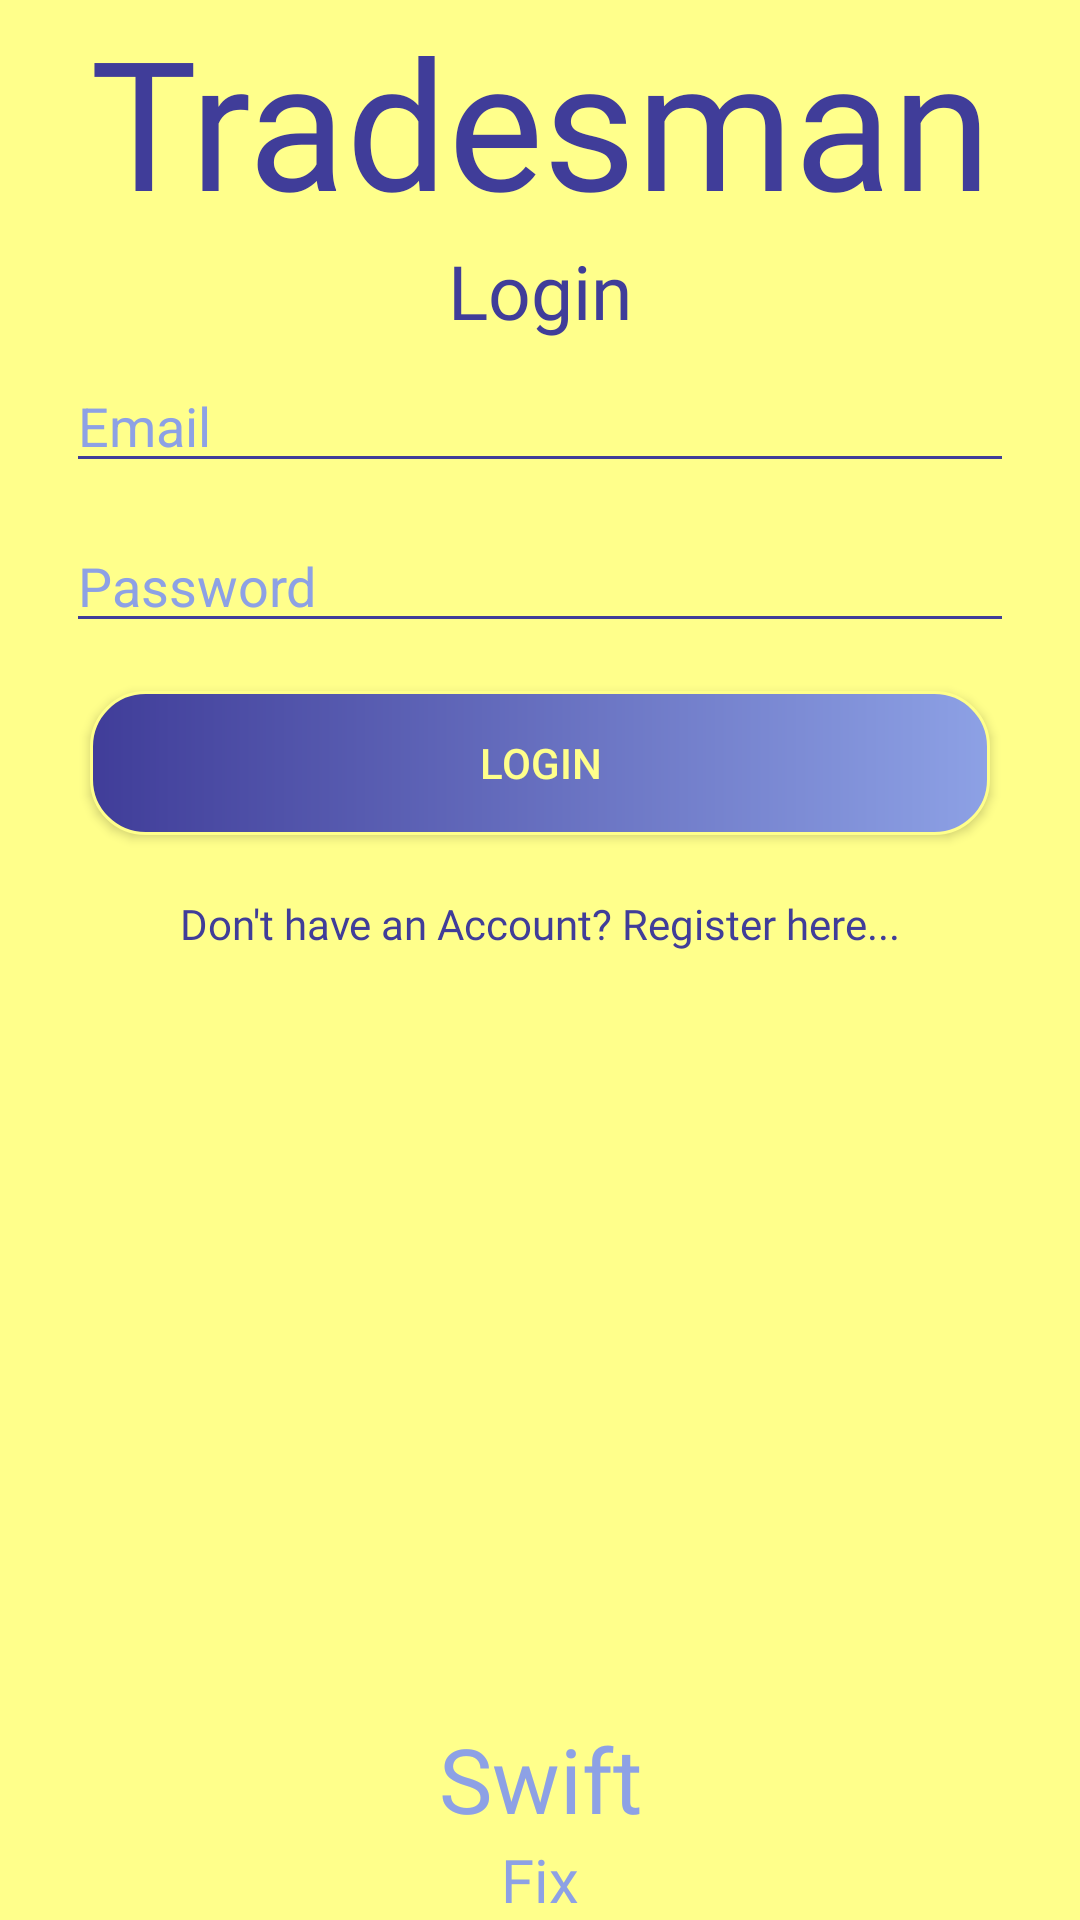

This screen was rendered from an Android layout file. Write that file and the resources it references.
<!-- AndroidManifest.xml: application theme AppTheme -->
<!-- res/layout/activity_tradesman_login.xml -->
<?xml version="1.0" encoding="utf-8"?>
<RelativeLayout xmlns:android="http://schemas.android.com/apk/res/android"
    xmlns:app="http://schemas.android.com/apk/res-auto"
    xmlns:tools="http://schemas.android.com/tools"
    android:layout_width="match_parent"
    android:layout_height="match_parent"
    android:orientation="vertical">

    <LinearLayout xmlns:android="http://schemas.android.com/apk/res/android"
        xmlns:app="http://schemas.android.com/apk/res-auto"
        xmlns:tools="http://schemas.android.com/tools"
        android:layout_width="match_parent"
        android:layout_height="match_parent"
        android:background="@color/colorPrimary"
        android:orientation="vertical"
        tools:context=".TradesmanLoginActivity"
        android:paddingLeft="16dp"
        android:paddingRight="16dp">

        

        <LinearLayout
            android:layout_width="match_parent"
            android:layout_height="wrap_content"
            android:orientation="vertical" />

        <TextView
            android:id="@+id/tradesman_status"
            android:layout_width="match_parent"
            android:layout_height="wrap_content"
            android:fontFamily="@font/yesteryear"
            android:gravity="center_horizontal"
            android:text="Tradesman"
            android:textColor="@color/colorPrimaryDark"
            android:textSize="60sp" />

        <TextView
            android:id="@+id/tradesman_status2"
            android:layout_width="match_parent"
            android:layout_height="wrap_content"
            android:fontFamily="@font/raleway_bold"
            android:gravity="center_horizontal"
            android:text="Login"
            android:textColor="@color/colorPrimaryDark"
            android:textSize="25sp" />


        <EditText
            android:id="@+id/tradesman_name"
            android:layout_width="match_parent"
            android:layout_height="wrap_content"
            android:hint="Name"
            android:textColorHint="@color/colorAccent"
            android:textColor="@color/colorPrimaryDark"
            android:visibility="gone"
            android:layout_margin="6dp"
            android:backgroundTint="@color/colorPrimaryDark"/>

        <EditText
            android:id="@+id/tradesman_phone"
            android:layout_width="match_parent"
            android:layout_height="wrap_content"
            android:hint="Phone"
            android:textColorHint="@color/colorAccent"
            android:textColor="@color/colorPrimaryDark"
            android:visibility="gone"
            android:layout_margin="6dp"
            android:backgroundTint="@color/colorPrimaryDark"/>

        <RadioGroup
            android:id="@+id/radio_group"
            android:layout_width="match_parent"
            android:layout_height="wrap_content"
            android:orientation="horizontal"
            android:textColor="@color/colorPrimaryDark"
            android:visibility="gone"
            android:layout_margin="6dp">

            <RadioButton
                android:id="@+id/plumber"
                android:layout_width="wrap_content"
                android:layout_height="wrap_content"
                android:text="Plumber"
                android:textColor="@color/colorPrimaryDark"
                android:buttonTint="@color/colorPrimaryDark" />

            <RadioButton
                android:id="@+id/electrician"
                android:layout_width="wrap_content"
                android:layout_height="wrap_content"
                android:text="Electrician"
                android:textColor="@color/colorPrimaryDark"
                android:buttonTint="@color/colorPrimaryDark" />

            <RadioButton
                android:id="@+id/builder"
                android:layout_width="wrap_content"
                android:layout_height="wrap_content"
                android:text="Builder"
                android:textColor="@color/colorPrimaryDark"
                android:buttonTint="@color/colorPrimaryDark" />

            <RadioButton
                android:id="@+id/gardener"
                android:layout_width="wrap_content"
                android:layout_height="wrap_content"
                android:text="Gardener"
                android:textColor="@color/colorPrimaryDark"
                android:buttonTint="@color/colorPrimaryDark" />

        </RadioGroup>


        <EditText
            android:id="@+id/tradesman_email"
            android:layout_width="match_parent"
            android:layout_height="wrap_content"
            android:layout_alignParentStart="true"
            android:hint="Email"
            android:textColorHint="@color/colorAccent"
            android:textColor="@color/colorPrimaryDark"
            android:layout_margin="6dp"
            android:backgroundTint="@color/colorPrimaryDark"/>

        <EditText
            android:id="@+id/tradesman_password"
            android:layout_width="match_parent"
            android:layout_height="wrap_content"
            android:hint="Password"
            android:textColorHint="@color/colorAccent"
            android:inputType="textPassword"
            android:textColor="@color/colorPrimaryDark"
            android:layout_margin="6dp"
            android:backgroundTint="@color/colorPrimaryDark"/>

        <Button
            android:id="@+id/tradesman_login"
            android:layout_width="300dp"
            android:layout_height="wrap_content"
            android:background="@drawable/mybutton"
            android:text="Login"
            android:textColor="@color/colorPrimary"
            android:layout_gravity="center"
            android:layout_margin="10dp"/>

        <Button
            android:id="@+id/tradesman_registration"
            android:layout_width="300dp"
            android:layout_height="wrap_content"
            android:background="@drawable/mybutton"
            android:text="Register"
            android:textColor="@color/colorPrimary"
            android:visibility="gone"
            android:layout_gravity="center"
            android:layout_margin="10dp"/>

        <TextView
            android:id="@+id/register_tradesman_link"
            android:layout_width="wrap_content"
            android:layout_height="wrap_content"
            android:layout_gravity="center"
            android:fontFamily="@font/raleway_bold"
            android:text="Don't have an Account? Register here..."
            android:textColor="@color/colorPrimaryDark"
            android:layout_margin="10dp"/>

        <TextView
            android:id="@+id/tradesman_login_link"
            android:layout_width="wrap_content"
            android:layout_height="wrap_content"
            android:layout_gravity="center"
            android:fontFamily="@font/raleway_bold"
            android:text="Already have an account? Login here..."
            android:textColor="@color/colorPrimaryDark"
            android:visibility="gone"
            android:layout_margin="10dp"/>
    </LinearLayout>

    <LinearLayout
        android:layout_width="match_parent"
        android:layout_height="wrap_content"
        android:layout_alignParentBottom="true"
        android:orientation="vertical">

            <TextView
                android:layout_width="match_parent"
                android:layout_height="wrap_content"
                android:fontFamily="@font/yesteryear"
                android:gravity="center"
                android:text="Swift"
                android:textColor="@color/colorAccent"
                android:textSize="30dp" />

            
            <TextView
                android:layout_width="match_parent"
                android:layout_height="wrap_content"
                android:fontFamily="@font/raleway_bold"
                android:gravity="center"
                android:text="Fix"
                android:textColor="@color/colorAccent"

                android:textSize="20dp" />



    </LinearLayout>



</RelativeLayout>
<!-- resources referenced by this layout -->
<resources>
  <color name="colorAccent">#8DA1E5</color>
  
      // logo colours
      // yellow #FFFF8B
      // bluepurple #8DA1E5
      // darkblue #403D99
  <color name="colorPrimary">#FFFF8B</color>
  <color name="colorPrimaryDark">#403D99</color>
  <!-- drawable mybutton (drawable) -->
  <?xml version="1.0" encoding="utf-8"?>
  <shape xmlns:android="http://schemas.android.com/apk/res/android" >
      <stroke android:width="1dp"
          android:color="#FFFF8B"/>
      <gradient
          android:startColor="#403D99"
          android:endColor="#8DA1E5"/>
  
      <corners
          android:radius="18dp" />
  
  </shape>
  <style name="AppTheme" parent="Theme.AppCompat.Light.NoActionBar">
          
          <item name="colorPrimary">@color/colorPrimary</item>
          <item name="colorPrimaryDark">@color/colorPrimaryDark</item>
          <item name="colorAccent">@color/colorAccent</item>
          <item name="android:textColor">@color/colorPrimaryDark</item>
          <item name="android:strokeColor">@color/colorAccent</item>
          <item name="android:editTextColor">@color/colorAccent</item>
      </style>
</resources>
